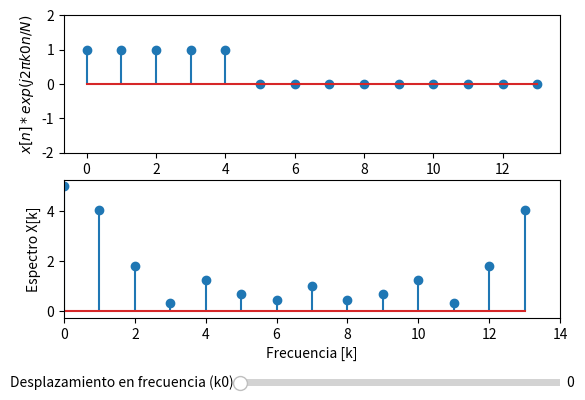

Generate this figure with matplotlib:
import matplotlib.pyplot as plt
import numpy as np
import scipy.signal as sig
from scipy.fft import fft

from matplotlib.widgets import Slider

#Muestras del espectro de frecuencia
#Xk = [0.5, 1, 0.7, 0.3, 0, 0, 0, 0, 0, 0, 0, 0.3, 0.7, 1]
#x0 = ifft(Xk)

x0 = [1, 1, 1, 1, 1, 0, 0, 0, 0, 0, 0, 0, 0, 0]


N = len(x0)
n = np.arange(0,N)
k = np.arange(0,N)

#Crea la gráfica de la animación
fig, axs = plt.subplots(2,1)

#Función para graficar un frame
def draw(k0):
    #Aplica desplazamiento en frecuencia multiplicando por la exponencial compleja en el tiempo
    x = x0*np.exp(1j*2*np.pi*k0*n/N)
    #Calcula FFT de la nueva señal
    Xk = fft(x)
    #Grafica señal y espectro
    axs[0].stem(x)
    axs[0].set_ylabel(r'$x[n]*exp(j 2\pi k0 n/N)$')
    axs[0].set_xlabel('Tiempo [n]')
    axs[0].set(ylim=(-2,2))
    axs[1].stem(k, np.abs(Xk))
    axs[1].set_ylabel('Espectro X[k]')
    axs[1].set_xlabel('Frecuencia [k]')
    axs[1].set(xlim=(0, N))

#Callback del Slider
def update(k0):
    axs[0].cla()
    axs[1].cla()
    draw(k0)

#Dibuja el primer frame   
draw(0)

#Ajusta el plot para hacer espacio para el slider
fig.subplots_adjust(bottom=0.25)

#Adiciona el Slider horizontal para controlar la frecuencia de muestreo
ax_k0 = fig.add_axes([0.40, 0.1, 0.50, 0.03])
k0_slider = Slider(
    ax=ax_k0,
    label='Desplazamiento en frecuencia (k0)',
    valmin=0,
    valmax=2*N,
    valinit=0,
    valstep=1
)

#Vincula la función update al Slider
k0_slider.on_changed(update)

plt.show()